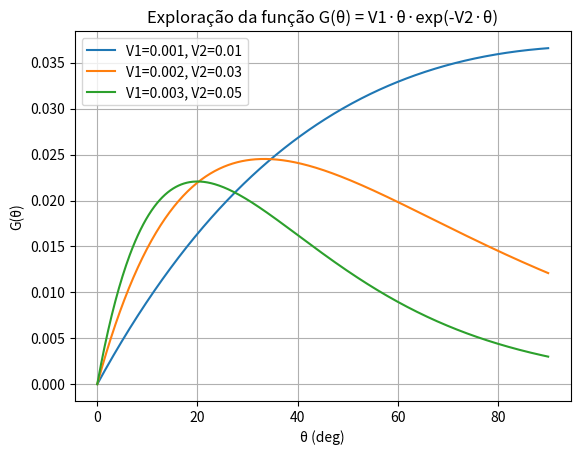

Here is the Python script that generated this plot:
import numpy as np
import matplotlib.pyplot as plt

theta = np.linspace(0, 90, 500)
for V1, V2 in [(0.001, 0.01), (0.002, 0.03), (0.003, 0.05)]:
    G_theta = V1 * theta * np.exp(-V2 * theta)
    plt.plot(theta, G_theta, label=f'V1={V1}, V2={V2}')
plt.xlabel('θ (deg)')
plt.ylabel('G(θ)')
plt.legend()
plt.title('Exploração da função G(θ) = V1·θ·exp(-V2·θ)')
plt.grid()
plt.show()
